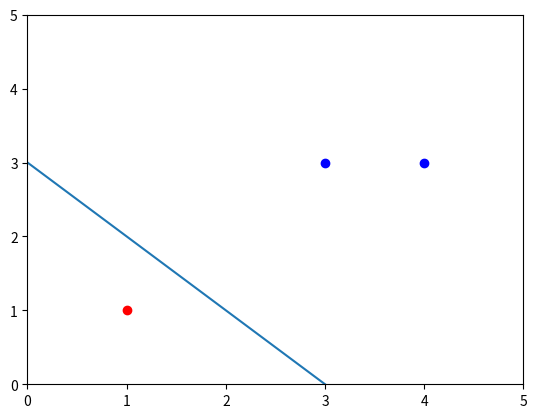

The script that saved this image:
#--coding:utf-8
#################################################  
# NaiveBayes: Perceptron
# Author : Li Xiang  
# Date   : 2018-11-08
# [redacted]
# Refs: https://blog.csdn.net/wds2006sdo/article/details/51923546
#################################################  

import numpy as np 
from matplotlib import pyplot as plt 
import csv


lr = 1
max_epoch = 10  #训练多少个epochs，即全部样本训练多少次

class Perceptron(object):
    def __init__(self, x, y):
        self.train_x = x
        self.train_y = y

        #训练样本个数
        self.N = self.train_y.shape[0]

        #选去初值w, b
        self.w = np.zeros((1, 2))
        self.b = 0

    def train(self):
        c_iter = 0  #迭代次数

        while True:
            for i in range(self.N):
                tmp = self.train_y[i] * (np.dot(self.w, self.train_x[i].T) + self.b)

                #如果 yi(w*xi + b) <= 0, 更新w, b
                if tmp <= 0:
                    self.w = self.w + lr * self.train_y[i] * self.train_x[i]
                    self.b = self.b + lr * self.train_y[i]

            c_iter += 1
            print('{} epoch, w and b are updating...{}'.format(c_iter, self.w, self.b))

            if c_iter >= max_epoch:
                break
        
        return self.w, self.b
        

    def predict(self, feature):
        feature = np.array(feature)

        fea = np.dot(self.w, feature) + self.b
        if fea >= 0:
            return 1
        else:
            return 0


if __name__ == "__main__":
    print("===============Step 1: Loading data===============")
    #Training samples
    X = np.array([[3,3],[4,3],[1,1]])
    Y = np.array([[1],[1],[-1]])

    per = Perceptron(X, Y)

    #训练样本
    print('===============Step 2: Starting training================\n')
    w, b = per.train()
    print('w, b are', w, b)

    #预测特征
    print('===============Step 3: Starting testing================')
    feature = [3, 3]
    result = per.predict(feature)   

    print(feature, 'belongs to label', result)


    #画出样本点
    for i in range(Y.shape[0]):  
        if Y[i] == -1:  
            plt.plot(X[i, 0], X[i, 1], 'or')  
        elif Y[i] == 1:  
            plt.plot(X[i, 0], X[i, 1], 'ob') 

    #设置刻度
    plt.xlim(0, 5)
    plt.ylim(0, 5)

    #画感知机分离超平面
    x = np.arange(0, 5, 1)
    y = -(w[:, 0] / w[:, 1]) * x - b / w[:, 1]
    plt.plot(x, y)

    plt.show()   
    